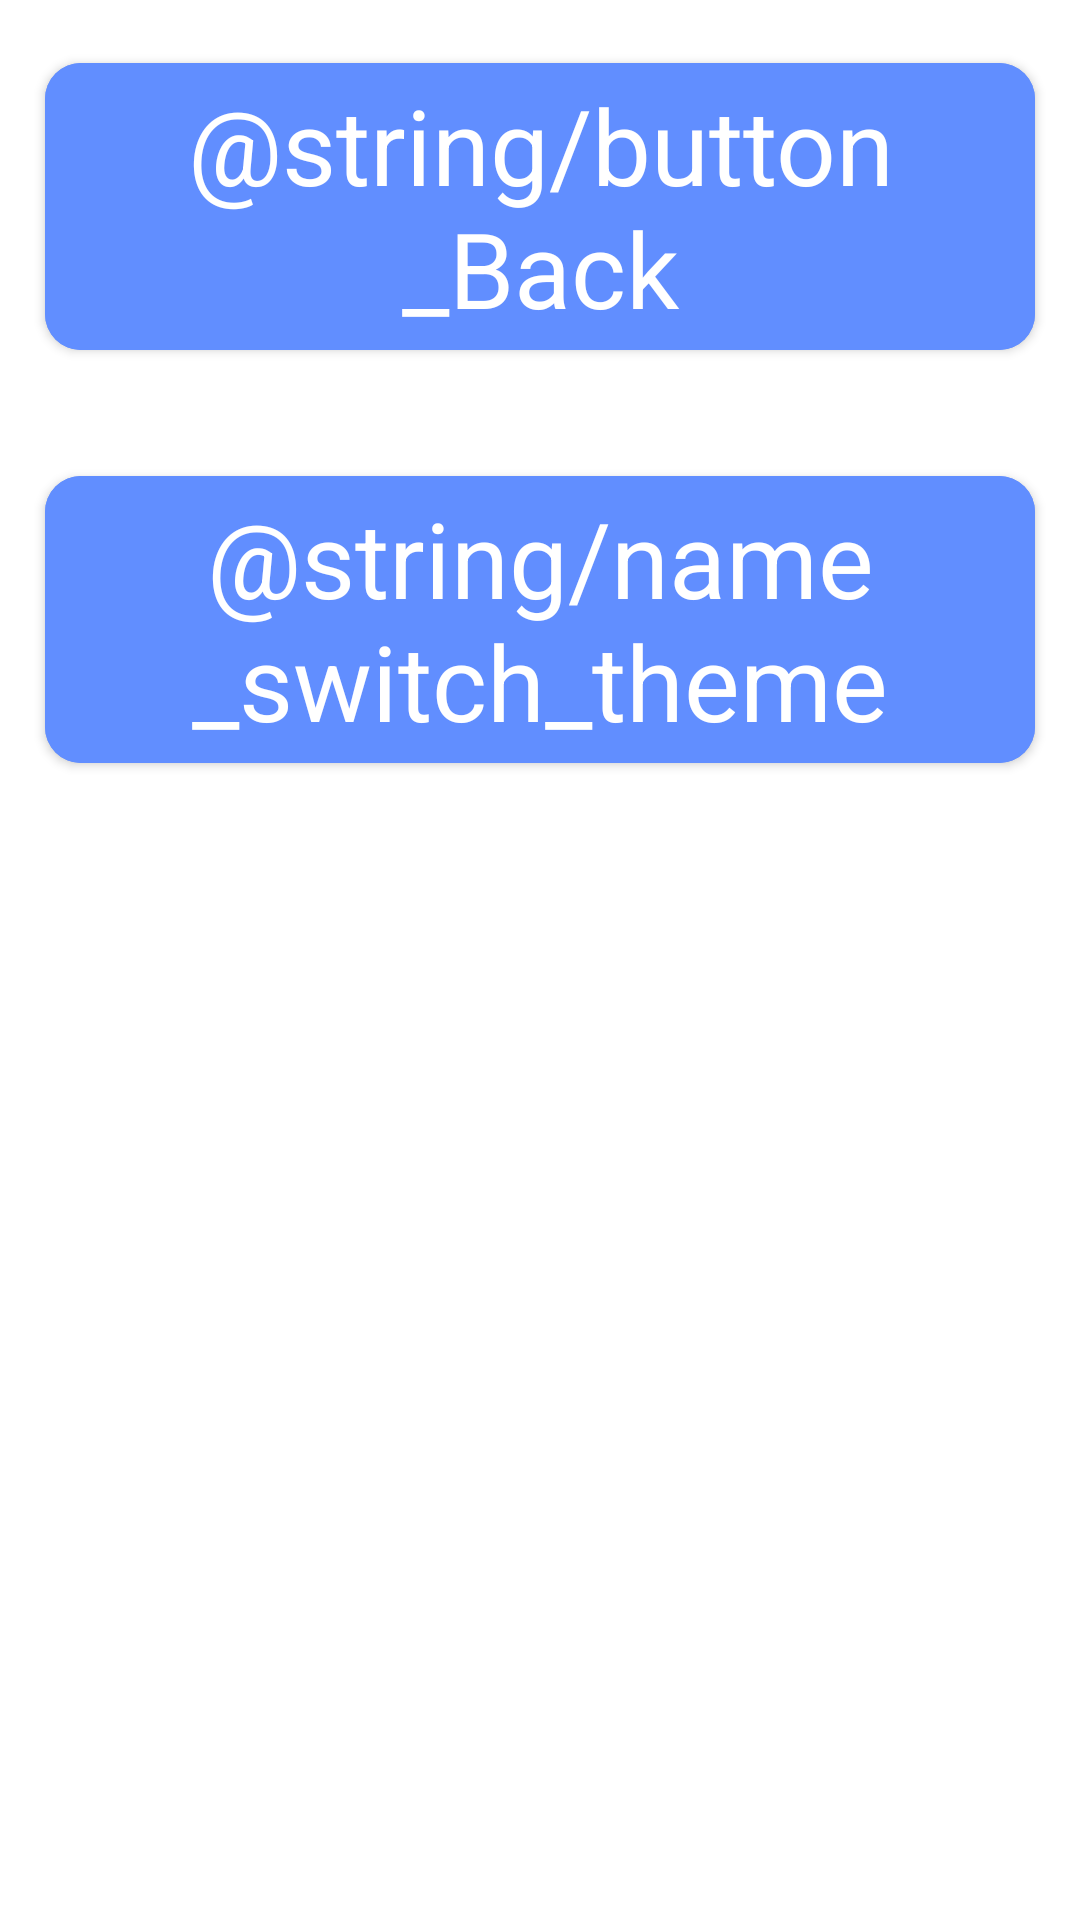

Reconstruct the res/layout file that produces this screen, plus the resources it refers to.
<!-- AndroidManifest.xml: application theme Theme.Calc -->
<!-- res/layout/activity_switch_light_dark.xml -->
<?xml version="1.0" encoding="utf-8"?>
<LinearLayout xmlns:android="http://schemas.android.com/apk/res/android"
    android:layout_width="match_parent"
    android:layout_height="match_parent"
    android:orientation="vertical">

    <com.google.android.material.button.MaterialButton
        android:id="@+id/button_Back_id"
        style="@style/Buttons"
        android:layout_width="match_parent"
        android:layout_height="wrap_content"
        android:layout_margin="@dimen/marginTop"
        android:layout_marginTop="@dimen/marginTop"
        android:text="@string/button_Back" />

    <com.google.android.material.button.MaterialButton
        android:id="@+id/button_switch"
        style="@style/Buttons"
        android:layout_width="match_parent"
        android:layout_height="wrap_content"
        android:layout_margin="@dimen/marginTop"
        android:layout_marginTop="@dimen/marginTop"
        android:text="@string/name_switch_theme" />

</LinearLayout>
<!-- resources referenced by this layout -->
<resources>
  <dimen name="marginTop">15dp</dimen>
  <style name="Buttons" parent="Theme.MaterialComponents.DayNight">
          <item name="android:textSize">@dimen/button_text</item>
          <item name="android:backgroundTint">@color/blue</item>
          <item name="cornerRadius">@dimen/corner_Radius</item>
      </style>
  <style name="Theme.Calc" parent="Theme.MaterialComponents.DayNight.NoActionBar">
          
          <item name="colorPrimary">@color/purple_500</item>
          <item name="colorPrimaryVariant">@color/purple_700</item>
          <item name="colorOnPrimary">@color/white</item>
          
          <item name="colorSecondary">@color/teal_200</item>
          <item name="colorSecondaryVariant">@color/teal_700</item>
          <item name="colorOnSecondary">@color/black</item>
          
          <item name="android:statusBarColor" tools:targetApi="l">?attr/colorPrimaryVariant</item>
          
          <item name="srcCompat">@drawable/calc</item>
      </style>
  <dimen name="button_text">35sp</dimen>
  <color name="blue">#618EFF</color>
  <dimen name="corner_Radius">12dp</dimen>
  <color name="purple_500">#FF6200EE</color>
  <color name="purple_700">#FF3700B3</color>
  <color name="white">#FFFFFFFF</color>
  <color name="teal_200">#FF03DAC5</color>
  <color name="teal_700">#FF018786</color>
  <color name="black">#FF000000</color>
  <!-- drawable calc: jpg bitmap (drawable, 242135 bytes) -->
</resources>
